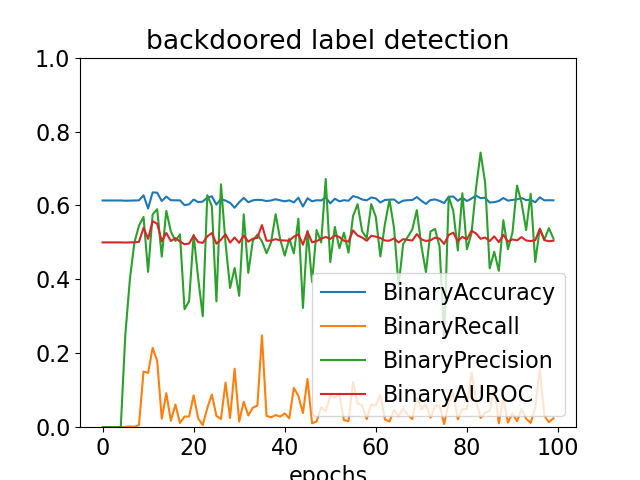

Values plotted in this chart, from the file beside it:
, BinaryAccuracy, BinaryRecall, BinaryPrecision, BinaryAUROC
0, 0.6134, 0.0, 0.0, 0.5
1, 0.6134, 0.0, 0.0, 0.5
2, 0.6134, 0.0, 0.0, 0.5
3, 0.6134, 0.0, 0.0, 0.5
4, 0.6134, 0.0, 0.0, 0.5
5, 0.6127, 0.0009588, 0.25, 0.4996
6, 0.613, 0.001918, 0.4, 0.5001
7, 0.6134, 0.0009588, 0.5, 0.5002
8, 0.6138, 0.005753, 0.5455, 0.5014
9, 0.6275, 0.1505, 0.5688, 0.5393
10, 0.5919, 0.1467, 0.4203, 0.5096
11, 0.6353, 0.2148, 0.5758, 0.5575
12, 0.6345, 0.1793, 0.5899, 0.5504
13, 0.6119, 0.02301, 0.4615, 0.503
14, 0.6238, 0.09204, 0.5854, 0.5255
15, 0.6142, 0.01726, 0.5294, 0.5038
16, 0.6138, 0.06136, 0.5039, 0.5116
17, 0.6138, 0.01151, 0.5217, 0.5024
18, 0.6008, 0.02876, 0.3191, 0.495
19, 0.603, 0.02876, 0.3409, 0.4969
20, 0.616, 0.08629, 0.5202, 0.5181
21, 0.609, 0.02397, 0.4032, 0.5008
22, 0.6105, 0.005753, 0.3, 0.4986
23, 0.6216, 0.05177, 0.6279, 0.5162
24, 0.6245, 0.08821, 0.5974, 0.5254
25, 0.6023, 0.03068, 0.3404, 0.4966
26, 0.6175, 0.02205, 0.6571, 0.5074
27, 0.613, 0.1208, 0.498, 0.522
28, 0.6071, 0.02493, 0.3768, 0.4995
29, 0.5938, 0.1582, 0.4308, 0.5132
30, 0.6086, 0.01534, 0.3556, 0.4989
31, 0.6205, 0.06903, 0.576, 0.5185
32, 0.6086, 0.03164, 0.4177, 0.5019
33, 0.6138, 0.05273, 0.5046, 0.5101
34, 0.6153, 0.05849, 0.5214, 0.5123
35, 0.6145, 0.2483, 0.5029, 0.5468
36, 0.6119, 0.03068, 0.4706, 0.5045
37, 0.6134, 0.02685, 0.5, 0.505
38, 0.6168, 0.0326, 0.5763, 0.5087
39, 0.6138, 0.02876, 0.5085, 0.5056
40, 0.6112, 0.03739, 0.4643, 0.5051
41, 0.6138, 0.02397, 0.5102, 0.5047
42, 0.6082, 0.1064, 0.4703, 0.5154
43, 0.6208, 0.08437, 0.5641, 0.5216
44, 0.5971, 0.03835, 0.3226, 0.4938
45, 0.6193, 0.1304, 0.5312, 0.5289
46, 0.6112, 0.01055, 0.3929, 0.5001
47, 0.6142, 0.01534, 0.5333, 0.5034
48, 0.6134, 0.05369, 0.5, 0.5099
49, 0.6219, 0.04314, 0.6716, 0.5149
50, 0.6056, 0.08437, 0.4467, 0.5093
51, 0.6182, 0.08054, 0.5419, 0.5188
52, 0.6112, 0.08821, 0.4842, 0.5145
53, 0.6142, 0.01918, 0.5263, 0.5041
54, 0.6127, 0.0163, 0.4722, 0.5024
55, 0.6253, 0.1227, 0.5714, 0.5324
56, 0.6219, 0.06424, 0.6036, 0.5188
57, 0.616, 0.05944, 0.5299, 0.5131
58, 0.6138, 0.02205, 0.5111, 0.5044
59, 0.6216, 0.06136, 0.6038, 0.518
... 40 more rows
